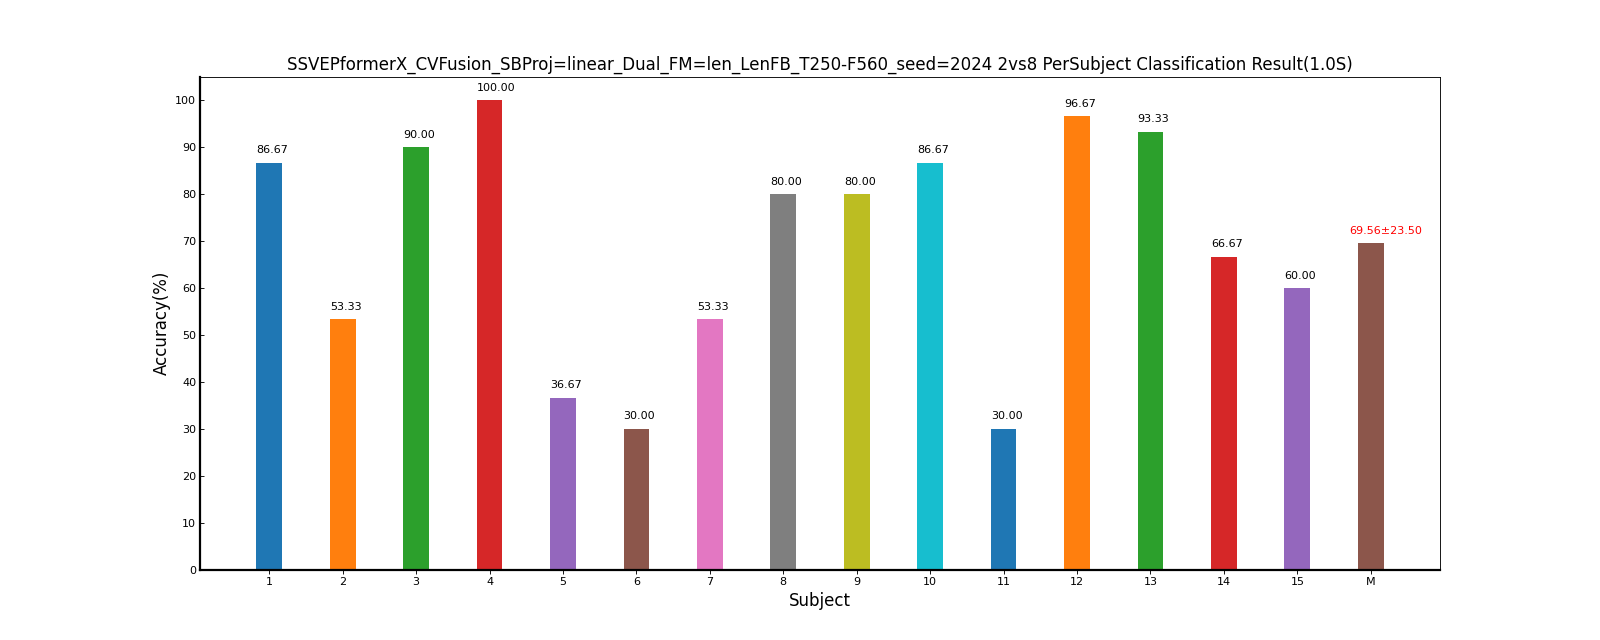

The table this chart was drawn from, first rows:
Fold1, Mean±Std
86.67, 86.67±0.00
53.33, 53.33±0.00
90.00, 90.00±0.00
100, 100.00±0.00
36.67, 36.67±0.00
30.00, 30.00±0.00
53.33, 53.33±0.00
80.00, 80.00±0.00
80.00, 80.00±0.00
86.67, 86.67±0.00
30.00, 30.00±0.00
96.67, 96.67±0.00
93.33, 93.33±0.00
66.67, 66.67±0.00
60.00, 60.00±0.00
69.56, 69.56±23.50
